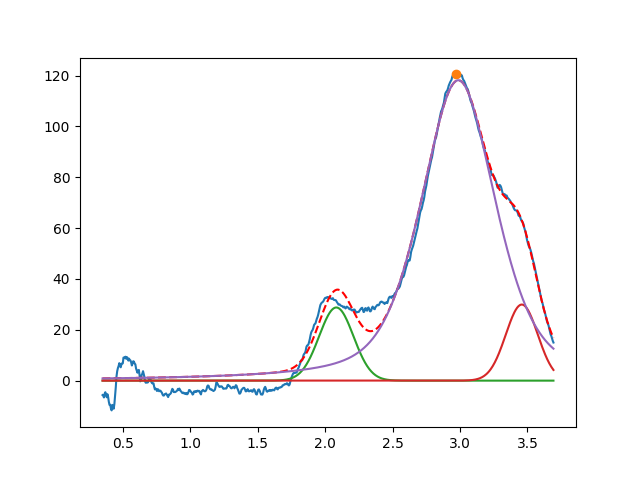

Source data for this figure (header and first rows):
2.082828438019427519e+00, 2.877605452644133166e+01, 2.999999999999999334e-01, 9.999999999999998890e-01
3.458095992445543665e+00, 2.992584958075341817e+01, 2.789293745507500644e-01, 9.999999999999998890e-01
2.987331622399330033e+00, 1.181443251387085240e+02, 6.542381993205024227e-01, 5.139446548436537032e-01
